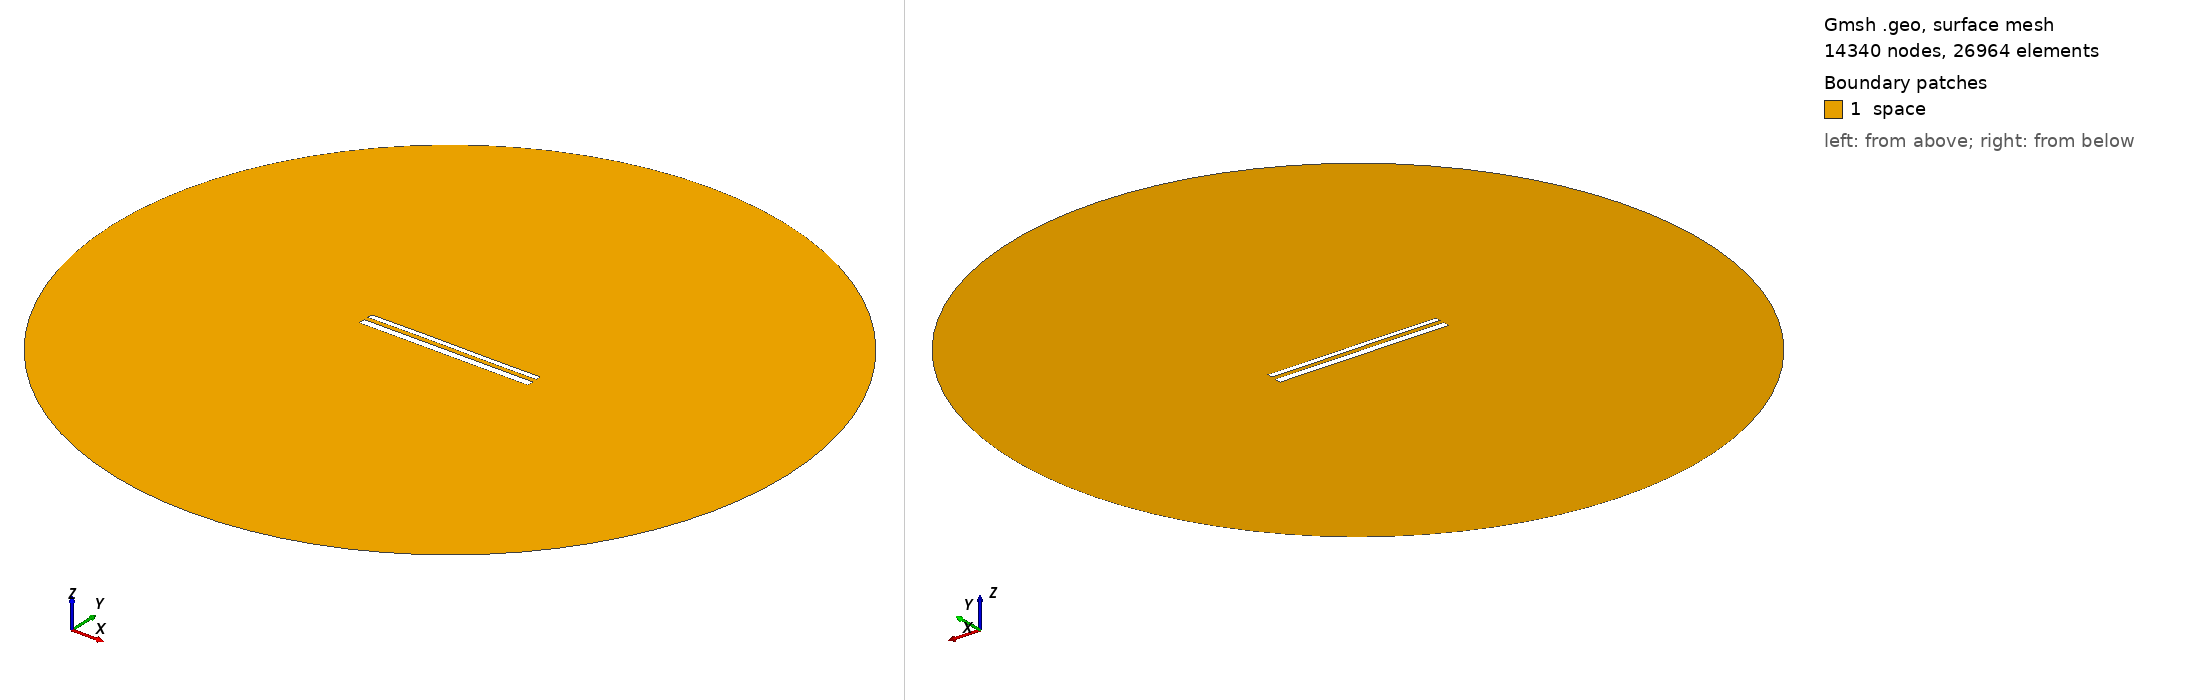

Gmsh geometry script, surface-meshed: 14340 nodes, 26964 surface elements. Boundary patches (legend numbers): 1 space. Left view from above one corner, right view from below the opposite corner. Legend entries are the model's physical surfaces. The drawing asked Gmsh for element sizes between 1% and 20% of the model's largest extent; the script's own settings can give other sizes.

=== 12343.geo (drawn) ===
//---------------------------------------
// Geometry kernel
//---------------------------------------

SetFactory("OpenCASCADE");



//---------------------------------------
// Parameters of the geometry
//---------------------------------------

// Overetch of the upper plate
overetch = 0.375;

// Distance between the plates
distance = 2.5;

// Discretization over the x axis (for the deformation)
nx = 50; 

// Length of the plate
L = 100 - overetch; 

// Number of modes
n = 4; 

// 1st mode coefficient
coeff(1) = 0.07499999999999998;
beta(1) = 0.596864 * 3.1415926535 / L;

// 2nd mode coefficient
coeff(2) = 0.07499999999999998;
beta(2) = 1.49418 * 3.1415926535 / L;

// 3rd mode coefficient
coeff(3) = 0.07499999999999998;
beta(3) = 2.50025 * 3.1415926535 / L;

// 4th mode coefficient
coeff(4) = 0.0;
beta(4) = 3.49999 * 3.1415926535 / L;



//---------------------------------------
// Upper plate (deformed rectangle)
//---------------------------------------

// Coordiantes of the upper plate
xmin = -50;
xmax = 50 - overetch;

// Height of the upper plate
yheight = 4 - 2 * overetch;

// Indexes of the points
UpperID[] = {};
LowerID[] = {};
LeftID[] = {};
RightID[] = {};

// Point index
p = 1;

// Horizontal edges
For i In {1:nx}
    x = xmin + (i-1)*(xmax - xmin)/(nx-1);

    y_bottom = distance / 2 + overetch;
    For j In {1:n}
        C = (Cosh(beta(j)*L) + Cos(beta(j)*L)) / (Sinh(beta(j)*L) + Sin(beta(j)*L));
        y_bottom  = y_bottom + coeff(j) * (Cosh(beta(j)*(x+50)) - Cos(beta(j)*(x+50)) - C * (Sinh(beta(j)*(x+50)) - Sin(beta(j)*(x+50))));
    EndFor

    y_top = y_bottom + yheight;

    Point(p) = {x, y_top, 0, 1.0};
    UpperID[i] = p;
    p = p + 1;

    Point(p) = {x, y_bottom, 0, 1.0};
    LowerID[i] = p;
    p = p + 1;
EndFor

// Create point lists
UpperPts[] = {}; LowerPts[] = {};
For i In {1:nx}
  UpperPts[] += {UpperID[i]};
  LowerPts[] += {LowerID[i]};
EndFor

// Build splines
Spline(1) = {UpperPts[]};
Spline(2) = {LowerPts[]};
Line(3) = {LowerPts[nx-1], UpperPts[nx-1]};
Line(4) = {LowerPts[0], UpperPts[0]};

// Build the plane surface
Curve Loop(1) = {2, 3, -1, -4};
Plane Surface(1) = {1};



//---------------------------------------
// Lower plate (rectangle)
//---------------------------------------

// Vertices
Point(1001) = {-50, -1, 0, 1.0};
Point(1002) = { 50, -1, 0, 1.0};
Point(1003) = { 50,  -5, 0, 1.0};
Point(1004) = {-50,  -5, 0, 1.0};

// Edges
Line(5) = {1001, 1002};
Line(6) = {1002, 1003};
Line(7) = {1003, 1004};
Line(8) = {1004, 1001};

// Plane surface
Line Loop(2) = {5, 6, 7, 8};
Plane Surface(2) = {2}; 



//---------------------------------------
// Outer (fictious) boundary
//---------------------------------------

// Points
Point(1005) = {0, 0, 0};       // Center
Point(1006) = {200, 0, 0};     // Start point
Point(1007) = {0, 200, 0};     // 90 degrees
Point(1008) = {-200, 0, 0};    // 180 degrees
Point(1009) = {0, -200, 0};    // 270 degrees

// Circle arcs (each needs start, center, end)
Circle(9) = {1006, 1005, 1007};
Circle(10) = {1007, 1005, 1008};
Circle(11) = {1008, 1005, 1009};
Circle(12) = {1009, 1005, 1006};

// Plane surface for the entire domain
Curve Loop(3) = {9, 10, 11, 12};
Surface(3) = {3};

// Subtract the plates from the whole domain to obtain the actual domain where we want to solve the equations
BooleanDifference{ Surface{3}; Delete; }{ Surface{1}; Surface{2}; Delete; }




//---------------------------------------
// Transfinite Lines/Curves
//---------------------------------------

// Set the number of points on the boundaries
r = 7;

// Plates
Transfinite Curve {1, 2} = 50*r Using Progression 1;
Transfinite Curve {3, 4} = 2*r Using Progression 1;
Transfinite Line {5, 7} = 50*r Using Progression 1;
Transfinite Line {6, 8} = 2*r Using Progression 1;

// Outer boundary
Transfinite Line {9, 10, 11, 12} = 20 Using Progression 1;



//---------------------------------------
// Physical groups
//---------------------------------------                

// Physical curves (boundaries)
Physical Line("force_segment", 10) = {2};
Physical Line("upper_plate", 11) = {1, 3, 4};
Physical Line("lower_plate", 12) = {5, 6, 7, 8};
Physical Line("boundary", 20) = {9, 10, 11, 12};

// Physical Surfaces
Physical Surface("space", 30) = {3};



//---------------------------------------
// 6. Generate the Mesh
//---------------------------------------

// 2D mesh generation
Mesh 2;
